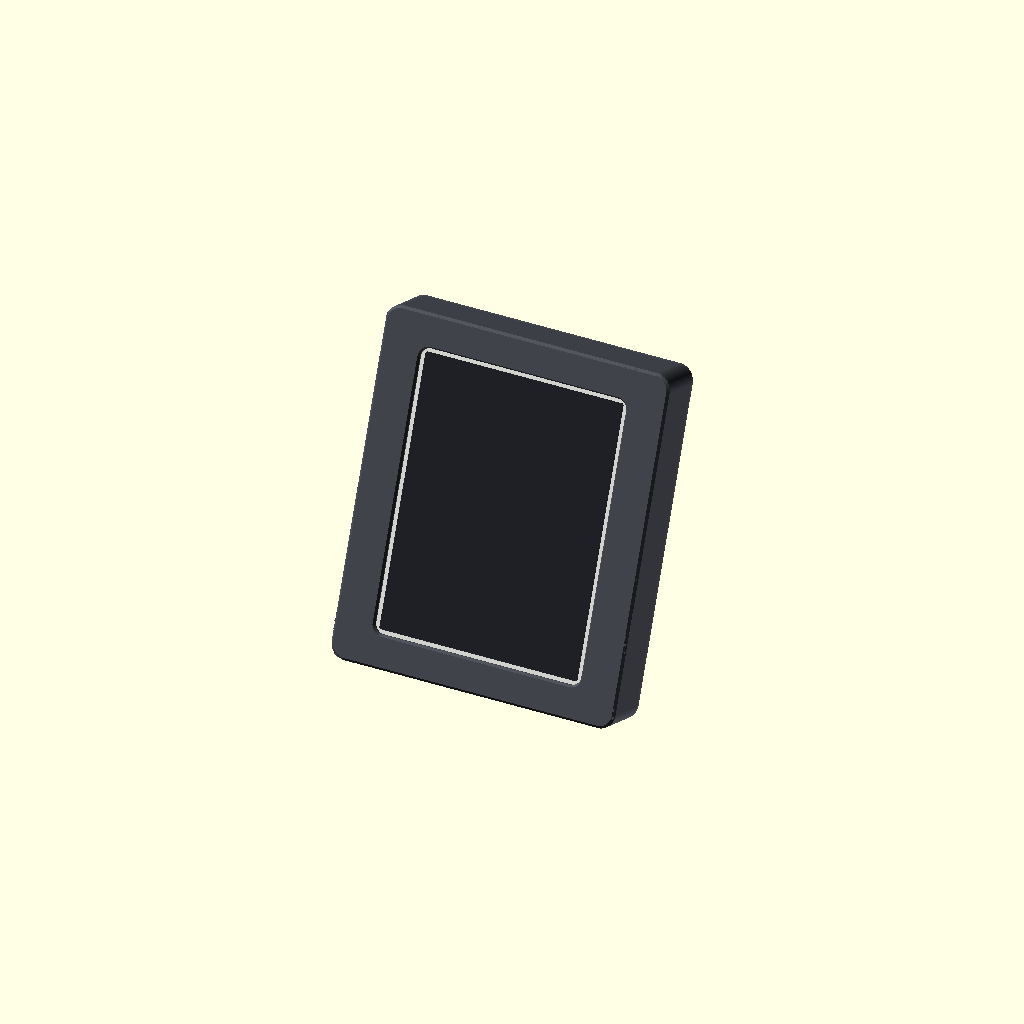
Cell 1: rendered with the file's own defaults.
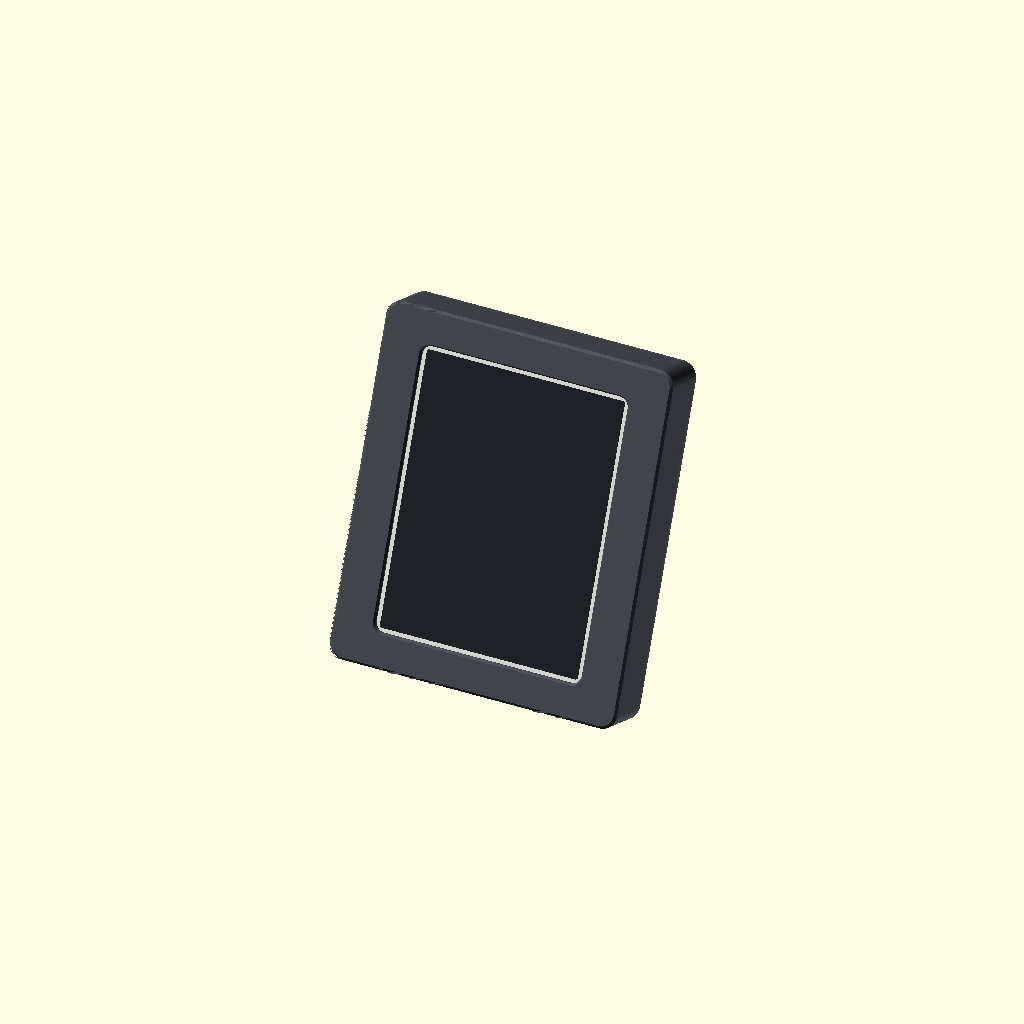
Cell 2: mod_clr = 1 (everything else at default).
All cells are drawn from one camera (rotation 55°, 0°, 25°, orthographic, colour scheme Cornfield), so only the parameter changes between them.
Source of the model, stand-4.2in/src/epaper_stand_v2.scad:
// =====================================================================
//  4.2" e-Paper desk frame  -  v2  "minimal bezel + rotating kickstand"
//  Waveshare 4.2inch e-Paper Module (B) + e-Paper ESP32 Driver Board
//
//  Frame  : 17 mm deep, bezel = the panel's own dead border + ~2 mm plastic
//  Cover  : full back, carries the driver board + the stand pocket
//  Disc   : bayonets into the pocket, rotates in 90 deg detents (P <-> L)
//  Leg    : folds flush into the disc, swings out to a hard stop
//
//  X = width, Y = depth (0 = front face), Z = height (0 = bottom edge)
// =====================================================================

/* [What to build] */
// frame | cover | disc | leg | bezel_test | plate | standing_p | standing_l | exploded
part = "standing_p";

/* [Display module] */
pcb_w = 78.5; pcb_h = 103.0; pcb_t = 1.6;
pan_w = 77.0; pan_h = 91.0;  pan_t = 1.05;
act_w = 63.6; act_h = 84.8;
pan_off_x = 0.0; pan_off_z = 0.0;   // panel centre vs PCB centre
act_off_x = 3.7; act_off_z = 0.0;   // ink centre vs PCB centre
mod_clr = 0.5;

/* [Driver board] */
brd_w = 48.25; brd_h = 29.46; brd_t = 1.6;
brd_stand = 2.0; brd_clr = 0.4;
usb_w = 13.0; usb_y0 = 6.6; usb_y1 = 14.2;

/* [Body] */
depth = 18.0; front_t = 1.4; cover_t = 1.4; pk_floor_t = 1.8;
wall = 2.2; white_show = 1.3;
corner_r = 5.0; cav_r = 2.0; front_chf = 0.8; win_chf = 0.9;

/* [Fixings] */
scr_pilot = 2.1; scr_free = 2.8; scr_head = 5.4; scr_cb = 1.6; scr_depth = 8.0;

/* [Module retention] */
rib_t = 2.5; rib_inset = 3.0; rib_gap = 0.25;

/* [Kickstand] */
disc_d = 58.0; disc_t = 4.0; pocket_c = 0.35;
lug_out = 1.3; lug_t = 1.3; lug_ang = 26; gap_ang = 34;
groove_y0 = 1.4;                 // groove position, from the pocket floor
pivot_r = 18.0; pin_d = 2.0;   // pivot_r 9.45 => identical lean both ways
leg_len = 35.7; leg_w = 14.0; leg_t = 3.4; leg_slot_c = 0.5;
foot_r = 5.0; stop_ang = 62;     // deployed leg angle from straight down
detent_r = 22.0; detent_d = 3.0; // rotation detents

/* [Quality] */
$fa = 2; $fs = 0.4;

// ------------------------------------------------------------- derived
body_d = depth - cover_t;
cav_w = pcb_w + 2*mod_clr;  cav_h = pcb_h + 2*mod_clr;
pcb_px = -act_off_x;  pan_px = pcb_px + pan_off_x;
W = 2*(abs(pcb_px) + pcb_w/2 + mod_clr + wall);
H = pcb_h + 2*(mod_clr + wall);
Zc = H/2;
win_w = act_w + 2*white_show;  win_h = act_h + 2*white_show;
pcb_face_y = front_t + pan_t + 0.2;
mod_back   = pcb_face_y + pcb_t;
pk_d   = disc_d + 2*pocket_c;
pk_dep = disc_t + 0.15;
pk_y0  = depth - pk_dep;               // pocket floor
cov_in_pk = pk_y0 - pk_floor_t;        // cover inner face over the pocket
cov_in    = depth - cover_t;
brd_x0 = pcb_px - cav_w/2 + 1.5;
brd_xc = brd_x0 + brd_w/2;  brd_zc = Zc;
brd_back = cov_in_pk - brd_stand;      // PCB back face (toward the cover)
scr_x = (pcb_px + pcb_w/2 + mod_clr + W/2)/2;
scr_z = [14.0, Zc, H - 14.0];
theta_dep = 180 - stop_ang;            // leg swing angle when deployed

// ================================================================ helpers
module rrect(w,h,r){ hull() for(sx=[-1,1],sy=[-1,1]) translate([sx*(w/2-r),sy*(h/2-r)]) circle(r=r); }
module xzext(d){ rotate([90,0,0]) translate([0,0,-d]) linear_extrude(d) children(); }
module prism(w,h,r,d,cx=0,cz=0,y0=0){ translate([cx,y0,cz]) xzext(d) rrect(w,h,r); }
module cylY(dia,d,cx=0,cz=0,y0=0){ translate([cx,y0,cz]) xzext(d) circle(d=dia); }
module pie(r,a0,a1){ intersection(){ circle(r=r);
    polygon(concat([[0,0]],[for(t=[a0:(a1-a0)/12:a1]) [2*r*cos(t),2*r*sin(t)]])); } }

module outer(d,y0=0){ prism(W,H,corner_r,d,0,Zc,y0); }
module cavity(d,y0){ prism(cav_w,cav_h,cav_r,d,pcb_px,Zc,y0); }
module window_cut(){
    prism(win_w,win_h,3,front_t+1,0,Zc,-0.5);
    hull(){ prism(win_w+2*win_chf,win_h+2*win_chf,3+win_chf,0.01,0,Zc,-0.5);
            prism(win_w,win_h,3,0.01,0,Zc,win_chf); } }
module usb_cut(){
    translate([-W/2-1,usb_y0,brd_zc-usb_w/2])
        cube([W/2+pcb_px-cav_w/2+1.2, usb_y1-usb_y0, usb_w]); }
module front_chamfer(){
    difference(){
        translate([-W,-0.01,-H]) cube([2*W,front_chf+0.01,3*H]);
        hull(){ prism(W-2*front_chf,H-2*front_chf,max(corner_r-front_chf,0.5),0.01,0,Zc,-0.005);
                prism(W,H,corner_r,0.01,0,Zc,front_chf); } } }

// ================================================================== frame
module frame(){
    difference(){
        outer(body_d);
        window_cut();
        front_chamfer();
        prism(pan_w+2*mod_clr, pan_h+2*mod_clr, 1.5,
              pcb_face_y-front_t+0.01, pan_px, Zc+pan_off_z, front_t);
        cavity(body_d, pcb_face_y);
        usb_cut();
        for(z=scr_z) translate([scr_x,body_d+0.1,z]) rotate([90,0,0])
            cylinder(d=scr_pilot,h=scr_depth);
        prism(cav_w+2.0, cav_h+2.0, cav_r+1.0, 1.1, pcb_px, Zc, body_d-1.0);
        for(sz=[-1,1]) translate([pcb_px-cav_w/2-1.5, body_d-2.5, Zc+sz*32-5])
            cube([1.6, 1.5, 10]);
    } }

// ================================================================= cover
module cover(){
    difference(){
        union(){
            prism(cav_w+1.7, cav_h+1.7, cav_r+1.0, cover_t+1.0, pcb_px, Zc, body_d-1.0);
            outer(cover_t, body_d);
            for(sz=[-1,1])
                translate([pcb_px, mod_back+rib_gap, Zc+sz*(cav_h/2-rib_inset-rib_t/2)])
                    xzext(cov_in-mod_back-rib_gap) square([cav_w-2*rib_inset,rib_t],center=true);
            translate([pcb_px+cav_w/2-rib_inset-rib_t/2, mod_back+rib_gap, Zc])
                xzext(cov_in-mod_back-rib_gap) square([rib_t, cav_h-2*rib_inset],center=true);
            // solid puck that the stand pocket is bored into
            cylY(pk_d+2*lug_out+6, depth-cov_in_pk, 0, Zc, cov_in_pk);
            // platform under the driver board, level with the puck's inner face
            translate([brd_xc+0.8, cov_in_pk, brd_zc])
                xzext(cov_in-cov_in_pk+0.01) square([brd_w+3, brd_h+9],center=true);
            // board rails (overlap the PCB edge by 1.2 to form a retaining lip)
            for(sz=[-1,1])
                translate([brd_xc+0.8, brd_back-2.6, brd_zc+sz*(brd_h/2+brd_clr+1.0)])
                    xzext(cov_in_pk-brd_back+2.6) square([brd_w+3,4.4],center=true);
            translate([brd_x0+brd_w+brd_clr+1.5, brd_back-2.6, brd_zc])
                xzext(cov_in_pk-brd_back+2.6) square([3, brd_h-2],center=true);
            for(sz=[-1,1]) translate([pcb_px-cav_w/2-1.4, body_d-2.4, Zc+sz*32-4.5])
                cube([1.4,1.3,9]);
        }
        translate([brd_xc, brd_back-brd_t-0.15, brd_zc])
            xzext(brd_t+0.3) square([brd_w+30, brd_h+2*brd_clr],center=true);
        translate([brd_xc, brd_back-0.05, brd_zc])
            xzext(brd_stand+0.1) square([brd_w-8, brd_h-8],center=true);
        pocket_cut();
        for(z=scr_z){
            translate([scr_x, body_d-0.1, z]) rotate([-90,0,0]) cylinder(d=scr_free,h=cover_t+1.2);
            translate([scr_x, depth-scr_cb, z]) rotate([-90,0,0]) cylinder(d=scr_head,h=scr_cb+1); }
        usb_cut();
    } }

module pocket_cut(){
    cylY(pk_d, pk_dep+0.02, 0, Zc, pk_y0);                       // main bore
    // bayonet groove, with a 45 deg lead-in on the outer side so it prints
    cylY(pk_d+2*lug_out, 1.6, 0, Zc, pk_y0+1.2);
    translate([0, pk_y0+2.8-0.01, Zc]) rotate([-90,0,0])
        cylinder(d1=pk_d+2*lug_out, d2=pk_d, h=lug_out+0.02);
    // entry gaps
    for(a=[45,165,285])
        translate([0, pk_y0+groove_y0, Zc]) rotate([-90,0,0]) rotate([0,0,a])
            linear_extrude(pk_dep) pie(pk_d/2+lug_out+0.2, -gap_ang/2, gap_ang/2);
    // radial rotation detents at 0/90/180/270
    for(a=[0,90,180,270])
        translate([(pk_d/2+0.35)*sin(a), pk_y0+disc_t/2, Zc+(pk_d/2+0.35)*cos(a)])
            rotate([90,0,0]) sphere(d=2.9);
}

// ================================================================== disc
// modelled in its own frame: plane = XZ, extruded +Y, y=0 at the pocket floor
module disc(){
    slot_w = leg_w + 2*leg_slot_c;
    slot_z0 = -(pivot_r + leg_w/2 + 1.2);
    slot_z1 = leg_len - pivot_r + 3.5;
    difference(){
        union(){
            cylY(disc_d, disc_t, 0,0,0);
            for(a=[0,120,240])                                    // bayonet lugs
                translate([0, 1.45, 0]) rotate([-90,0,0]) rotate([0,0,a])
                    linear_extrude(1.1) difference(){
                        pie(disc_d/2+lug_out-0.3, -lug_ang/2, lug_ang/2);
                        circle(d=disc_d-0.2); }
            for(a=[90,270])                                       // radial detent bumps
                translate([(disc_d/2-0.25)*sin(a), disc_t/2, (disc_d/2-0.25)*cos(a)])
                    rotate([90,0,0]) sphere(d=2.4);
        }
        translate([-slot_w/2, -0.01, slot_z0])
            cube([slot_w, disc_t+0.02, slot_z1-slot_z0]);
        translate([-disc_d, disc_t/2, -pivot_r]) rotate([0,90,0])
            cylinder(d=pin_d+0.25, h=2*disc_d);
        // soften the outer edge
        translate([0, disc_t-0.6, 0]) rotate([-90,0,0])
            difference(){ cylinder(d=disc_d+2,h=0.7);
                          cylinder(d1=disc_d-1.2,d2=disc_d+0.1,h=0.65); }
    } }

// =================================================================== leg
// leg-local: pin at the origin, leg along +Z, thickness in Y centred on 0
module leg_shape(){
    difference(){
        rotate([90,0,0]) translate([0,0,-leg_t/2]) linear_extrude(leg_t)
            hull(){ circle(d=leg_w); translate([0,leg_len-foot_r]) circle(r=foot_r); }
        // heel flat: the pocket floor, seen from the leg at the deployed angle
        rotate([theta_dep,0,0]) translate([-50,-60-disc_t/2,-200]) cube([100,60,400]);
        // axle
        translate([-leg_w,0,0]) rotate([0,90,0]) cylinder(d=pin_d+0.15,h=2*leg_w);
        // nail chamfer on the tip
        translate([0,leg_t/2,leg_len]) rotate([0,90,0])
            translate([0,0,-leg_w]) cylinder(r=2.2,h=2*leg_w,$fn=4);
    } }

module leg_placed(theta){
    translate([0, disc_t/2, -pivot_r]) rotate([-theta,0,0]) leg_shape(); }

module leg(){ rotate([90,0,0]) leg_shape(); }

// ============================================================== hardware
module mock_module(){
    color("#dcdcd4") translate([pcb_px,pcb_face_y,Zc]) xzext(pcb_t) rrect(pcb_w,pcb_h,1);
    color("#f6f6f1") translate([pan_px,front_t+0.15,Zc+pan_off_z]) xzext(pan_t) rrect(pan_w,pan_h,1);
    color("#23262b") translate([0,front_t-0.3,Zc+act_off_z]) xzext(pan_t+0.3) rrect(act_w,act_h,0.5); }
module mock_board(){
    color("#12481c") translate([brd_xc,brd_back-brd_t,brd_zc]) xzext(brd_t) square([brd_w,brd_h],center=true);
    color("#2b2b2b") translate([brd_xc+6,brd_back-brd_t-3.0,brd_zc]) xzext(3.0) square([brd_w*0.5,brd_h*0.6],center=true);
    color("#c9ccd1") translate([brd_x0-0.5,brd_back-brd_t-3.2,brd_zc]) xzext(3.2) square([1.0,9],center=true); }

// ============================================================== assembly
module stand(rot=0, theta=0){
    translate([0, pk_y0, Zc]) rotate([0,rot,0]) {
        color("#3a3d44") disc();
        color("#2e3138") leg_placed(theta);
    } }

module device(rot=0, theta=0){
    color("#4c4f57") frame();
    color("#54575f") cover();
    mock_module(); mock_board();
    stand(rot, theta); }

module standing(land=false){
    zp = land ? W/2 - pivot_r : Zc - pivot_r;
    yp = pk_y0 + disc_t/2;
    fy = yp + leg_len*sin(stop_ang);
    fz = zp - leg_len*cos(stop_ang);
    a  = atan2(fz, fy);
    echo(str(land?"LANDSCAPE":"PORTRAIT"," lean ",a," deg, footprint ",
             fy*cos(a)+fz*sin(a)," mm"));
    rotate([-a,0,0])
        if (land) translate([-H/2,0,W/2]) rotate([0,90,0]) device(-90, theta_dep);
        else device(0, theta_dep);
}

// ================================================================ output
module bezel_test(){
    difference(){
        union(){
            outer(front_t);
            difference(){
                outer(pcb_face_y+3.0);
                prism(pan_w+2*mod_clr,pan_h+2*mod_clr,1.5,20,pan_px,Zc+pan_off_z,front_t);
                cavity(20, pcb_face_y);
                prism(W-14, H-14, corner_r, 20, 0, Zc, front_t);
            }
        }
        window_cut(); front_chamfer();
    } }

if (part=="bezel_test") translate([0,0,pcb_face_y+3.0]) rotate([-90,0,0]) bezel_test();
else if (part=="frame")   translate([0,0,body_d]) rotate([-90,0,0]) frame();
else if (part=="cover")   translate([0,0,depth]) rotate([-90,0,0]) cover();
else if (part=="disc")    rotate([-90,0,0]) disc();
else if (part=="leg")     leg();
else if (part=="standing_p") standing(false);
else if (part=="standing_l") standing(true);
else if (part=="exploded"){
    frame(); translate([0,14,0]) cover();
    translate([0,30,Zc]) rotate([-90,0,0]) disc(); }
else if (part=="plate"){
    translate([-60,0,body_d]) rotate([-90,0,0]) frame();
    translate([60,0,depth]) rotate([-90,0,0]) cover();
    translate([60,-70,0]) rotate([-90,0,0]) disc();
    translate([0,-70,0]) leg(); }
else if (part=="assembly") device(0, theta_dep);
else if (part=="folded") device(0, 0);
else if (part=="folded_l") device(-90, 0);

echo(str("W x H x D = ",W," x ",H," x ",depth));
echo(str("bezel: side ",W/2-win_w/2,"  top/bot ",H/2-win_h/2,
         "   white shown ",white_show));
echo(str("walls: +X ",W/2-(pcb_px+pcb_w/2+mod_clr),"  -X ",W/2+(pcb_px-pcb_w/2-mod_clr)));
echo(str("interior behind PCB ",cov_in-mod_back,"  over pocket ",cov_in_pk-mod_back));

// ---------------------------------------------------------------- checks
chk = "";
module disc_f(rot=0){ translate([0,pk_y0,Zc]) rotate([0,rot,0]) disc(); }
module leg_f(rot=0,th=0){ translate([0,pk_y0,Zc]) rotate([0,rot,0]) leg_placed(th); }
if(chk=="frame_cover")  intersection(){ frame(); cover(); }
if(chk=="frame_module") intersection(){ frame(); mock_module(); }
if(chk=="cover_module") intersection(){ cover(); mock_module(); }
if(chk=="cover_board")  intersection(){ cover(); mock_board(); }
if(chk=="frame_board")  intersection(){ frame(); mock_board(); }
if(chk=="cover_disc")   intersection(){ cover(); disc_f(0); }
if(chk=="disc_legf")    intersection(){ disc(); leg_placed(0); }
if(chk=="disc_legd")    intersection(){ disc(); leg_placed(theta_dep); }
if(chk=="cover_legd")   intersection(){ cover(); leg_f(0,theta_dep); }
if(chk=="cover_legf")   intersection(){ cover(); leg_f(0,0); }
Parameter table extracted from the source (name, type, default, range or options):
part: string, default "standing_p"
mod_clr: number, default 0.5
groove_y0: number, default 1.4
